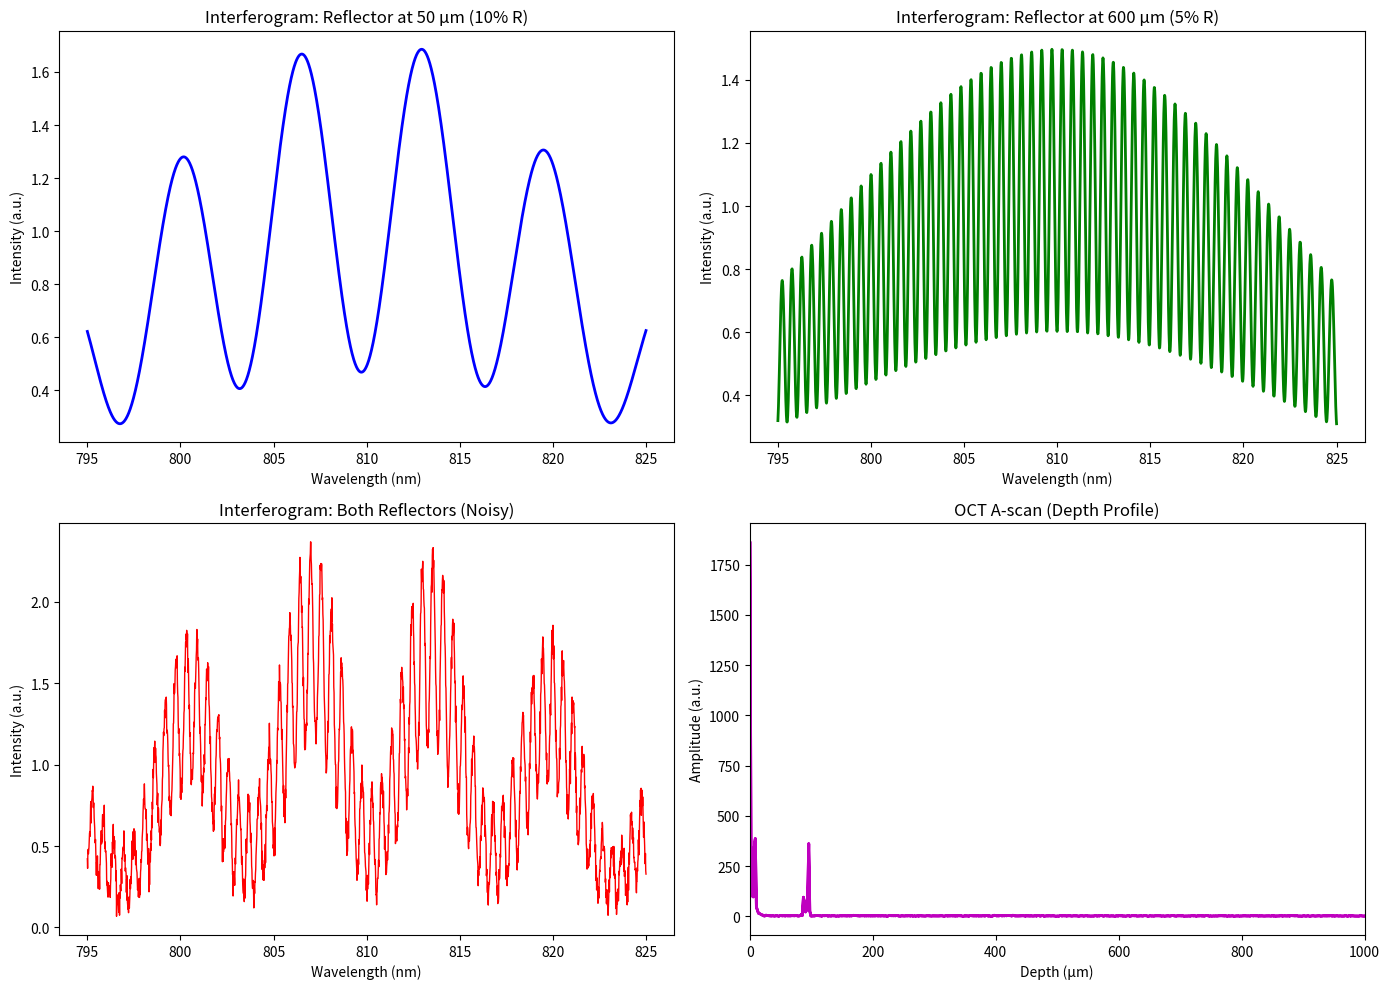

Here is the Python script that generated this plot:
import numpy as np
import matplotlib.pyplot as plt
"""
This script simulates spectral‐domain OCT interferograms and A‐scans for two reflectors. It:
1. Defines a Gaussian source spectrum over a 30 nm bandwidth centred at 810 nm, converts to wavenumber.
2. Computes interferograms for a single reflector at 50 µm (10% reflectivity) and at 600 µm (5%), and the combined noisy signal of both.
3. Re‐samples the combined interferogram onto a uniform k‐grid, performs an FFT to obtain the depth‐resolved A‐scan, and converts the depth axis to micrometres.
4. Plots four panels: (a) interferogram at 50 µm, (b) interferogram at 600 µm, (c) noisy combined interferogram, and (d) the resulting OCT A‐scan versus depth.
"""

# -----------------------------
# Simulation parameters
# -----------------------------
lambda0 = 810e-9        # Central wavelength (810 nm)
BW = 30e-9              # Full width at half maximum bandwidth (30 nm)
num_pixels = 2048       # Number of detector pixels

# -----------------------------
# Generate wavelength array (linear spacing)
# -----------------------------
lambda_min = lambda0 - BW/2
lambda_max = lambda0 + BW/2
wavelengths = np.linspace(lambda_min, lambda_max, num_pixels)

# -----------------------------
# Convert wavelengths to wavenumbers (k = 2π/λ)
# -----------------------------
k = 2 * np.pi / wavelengths

# -----------------------------
# Define Gaussian source spectrum S(λ)
# (See Eq. (3.1) from page 63 for the interferogram formulation)
# -----------------------------
sigma = BW / 2.355      # Standard deviation from FWHM (Gaussian relation)
S_lambda = np.exp(-((wavelengths - lambda0)**2) / (2 * sigma**2))
S_lambda = S_lambda / np.max(S_lambda)  # Normalize to 1

# -----------------------------
# Reflector parameters
# -----------------------------
# Reflector 1: 50 µm depth, 10% reflectivity
z1 = 50e-6              # Depth = 50 µm in meters
R1 = 0.10               # Reflectivity 10%

# Reflector 2: 600 µm depth, 5% reflectivity
z2 = 600e-6             # Depth = 600 µm in meters
R2 = 0.05               # Reflectivity 5%

phi = 0.0               # Phase offset (can be set as needed)

# -----------------------------
# Field simulation (using the basic equation from page 63)
# E(λ) = sqrt[S(λ)] for the reference arm, and for each reflector:
# E_reflector = sqrt(R * S(λ)) * exp(i·2kz)
# -----------------------------
E_ref = np.sqrt(S_lambda)  # Reference field amplitude

# Fields from reflectors
E1 = np.sqrt(R1 * S_lambda) * np.exp(1j * 2 * k * z1)
E2 = np.sqrt(R2 * S_lambda) * np.exp(1j * 2 * k * z2)

# -----------------------------
# Combined interferometric signal (from page 63-65)
# I(λ) = |E_ref + E1 + E2|^2 = S(λ) · [1 + interference terms]
# Here we simulate the interferogram as in Eq. (3.1)
# -----------------------------
E_total = E_ref + E1 + E2
I_c = np.abs(E_total)**2

# -----------------------------
# OPTIONAL: Add white Gaussian noise to simulate a realistic measurement
# -----------------------------
noise_level = 0.05
noise = np.random.normal(0, noise_level, size=I_c.shape)
I_c_noisy = I_c + noise

# -----------------------------
# IMPORTANT: Re-sample the interferogram onto a uniform k-space grid
# The FFT assumes uniformly spaced data. Note: If your original 'k' is not monotonic,
# flip the arrays so that k increases.
# -----------------------------
if k[0] > k[-1]:
    k = np.flipud(k)
    I_c_noisy = np.flipud(I_c_noisy)

# Create a uniform k grid
k_uniform = np.linspace(k.min(), k.max(), num_pixels)
# Interpolate the noisy interferogram onto the uniform k grid
I_uniform = np.interp(k_uniform, k, I_c_noisy)

# -----------------------------
# Compute the A-scan (depth profile) via FFT
# (Refer to the Fourier relation in Eq. (3.3) from page 64)
# -----------------------------
I_fft = np.fft.fft(I_uniform)
I_fft = np.abs(np.fft.fftshift(I_fft))  # Shift zero frequency to center and take magnitude

# -----------------------------
# Define uniform k spacing and corresponding depth axis
# Depth is proportional to the FFT frequency; here we use the relation:
# depth_axis = |frequency|/2. (see page 64-65)
# -----------------------------
dk = (k_uniform[-1] - k_uniform[0]) / (num_pixels - 1)
freq_axis = np.fft.fftfreq(num_pixels, d=dk)
freq_axis = np.fft.fftshift(freq_axis)
depth_axis = np.abs(freq_axis) / 2  # in meters
depth_axis_um = depth_axis * 1e6   # convert depth to micrometers

# -----------------------------
# Plotting the results
# -----------------------------
fig, axs = plt.subplots(2, 2, figsize=(14, 10))

# Panel (a): Interferogram: Single reflector at 50 µm (only using E_ref + E1)
E_total_a = E_ref + E1
I_a = np.abs(E_total_a)**2
axs[0, 0].plot(wavelengths * 1e9, I_a, 'b-', lw=2)
axs[0, 0].set_xlabel('Wavelength (nm)')
axs[0, 0].set_ylabel('Intensity (a.u.)')
axs[0, 0].set_title('Interferogram: Reflector at 50 µm (10% R)')

# Panel (b): Interferogram: Single reflector at 600 µm (only using E_ref + E2)
E_total_b = E_ref + E2
I_b = np.abs(E_total_b)**2
axs[0, 1].plot(wavelengths * 1e9, I_b, 'g-', lw=2)
axs[0, 1].set_xlabel('Wavelength (nm)')
axs[0, 1].set_ylabel('Intensity (a.u.)')
axs[0, 1].set_title('Interferogram: Reflector at 600 µm (5% R)')

# Panel (c): Combined interferogram with both reflectors (noisy version)
axs[1, 0].plot(wavelengths * 1e9, I_c_noisy, 'r-', lw=1)
axs[1, 0].set_xlabel('Wavelength (nm)')
axs[1, 0].set_ylabel('Intensity (a.u.)')
axs[1, 0].set_title('Interferogram: Both Reflectors (Noisy)')

# Panel (d): OCT A-scan (Depth Profile) from the FFT of the uniformly re-sampled interferogram
axs[1, 1].plot(depth_axis_um, I_fft, 'm-', lw=2)
axs[1, 1].set_xlabel('Depth (µm)')
axs[1, 1].set_ylabel('Amplitude (a.u.)')
axs[1, 1].set_title('OCT A-scan (Depth Profile)')
axs[1, 1].set_xlim(0, 1000)  # Adjust depth range as needed

plt.tight_layout()
plt.show()
